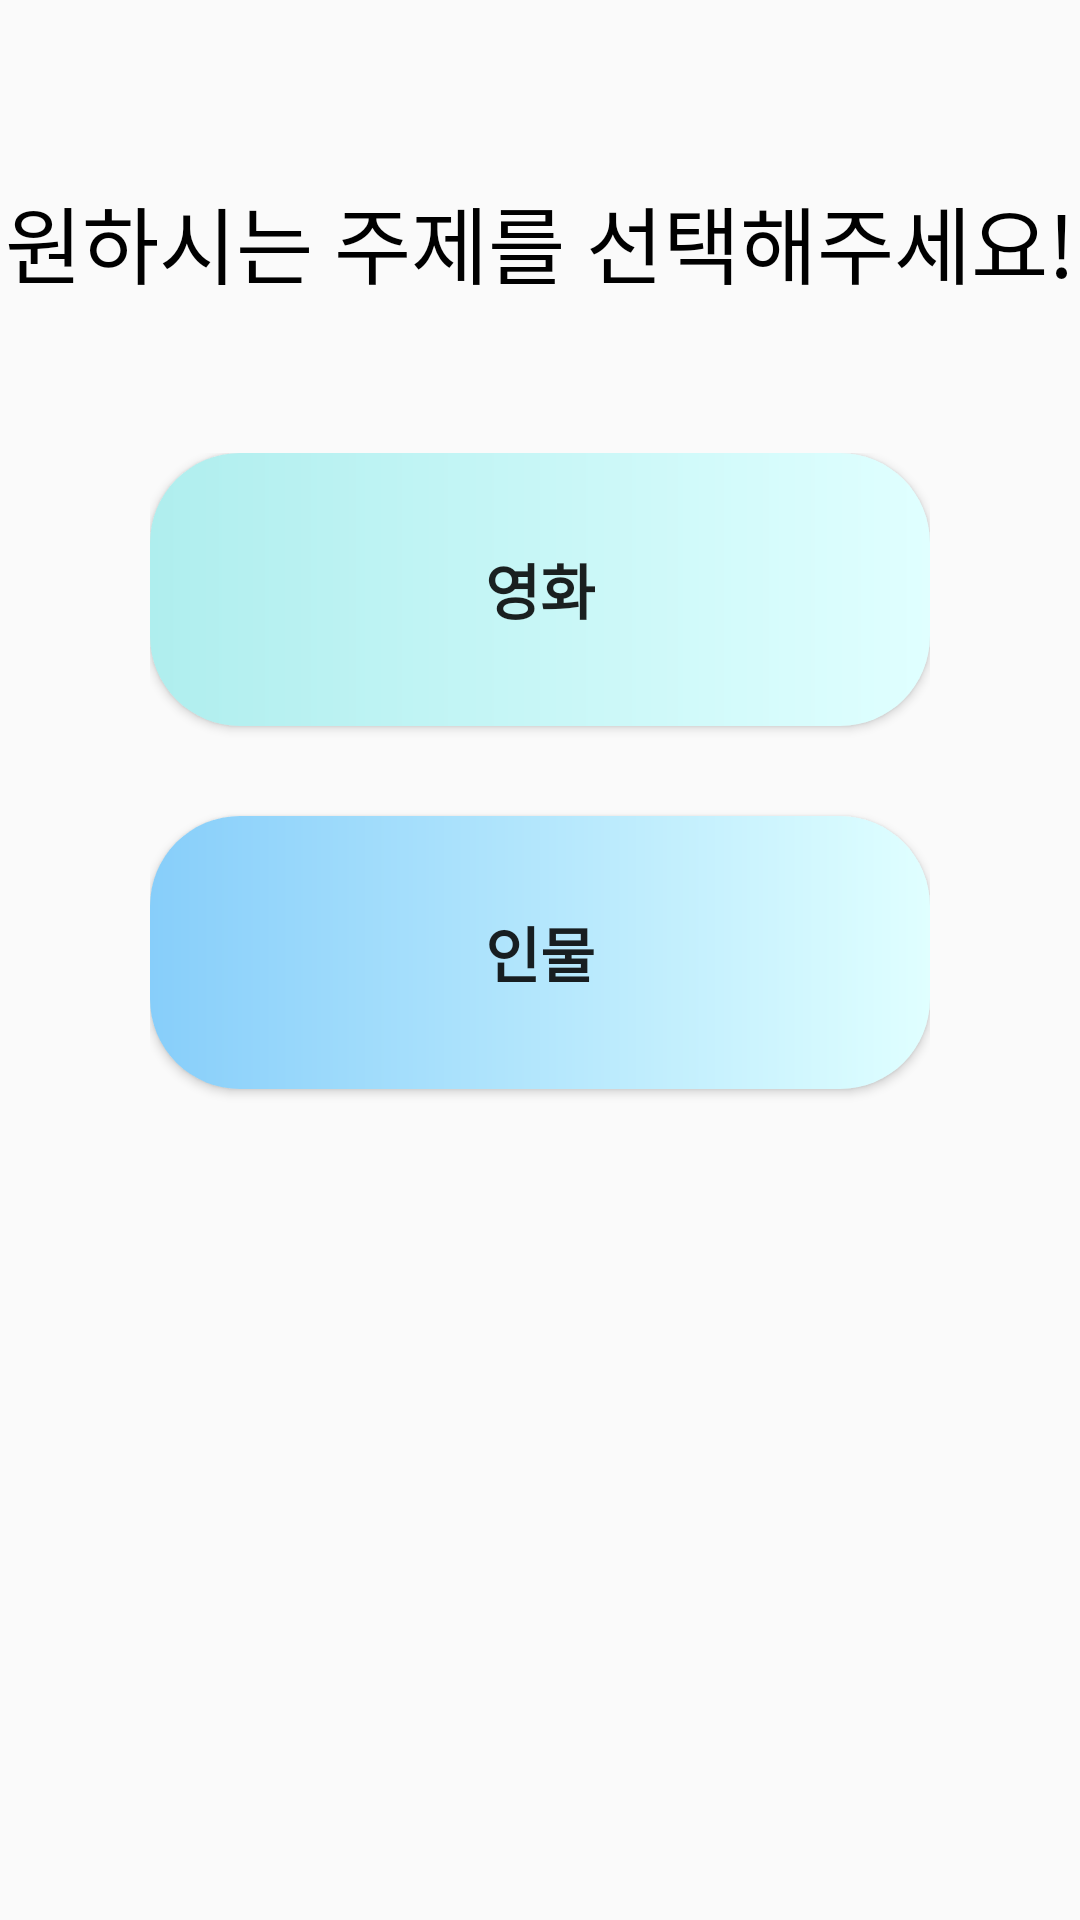

Write the Android layout XML for this screen, with the resource values it uses.
<!-- AndroidManifest.xml: application theme Theme.MyApplication -->
<!-- res/layout/activity_main2.xml -->
<?xml version="1.0" encoding="utf-8"?>
<LinearLayout xmlns:android="http://schemas.android.com/apk/res/android"
    xmlns:tools="http://schemas.android.com/tools"
    android:layout_width="match_parent"
    android:layout_height="match_parent"
    tools:context=".MainActivity2"
    android:orientation="vertical">

    <TextView
        android:id="@+id/titleView"
        android:layout_width="match_parent"
        android:layout_height="wrap_content"
        android:paddingTop="60dp"
        android:text="원하시는 주제를 선택해주세요!"
        android:textSize="28dp"
        android:textColor="@color/black"
        android:gravity="center"

        />

    <LinearLayout
        android:layout_width="match_parent"
        android:layout_height="match_parent"
        android:orientation="vertical"
        android:padding="50dp"
        >

        <Button
            android:id="@+id/btn1"
            android:layout_width="match_parent"
            android:layout_height="91dp"
            android:text="영화"
            android:textStyle="bold"
            android:textSize="20dp"
            android:background="@drawable/button_round2"
            />

        <Button
            android:id="@+id/btn2"
            android:layout_marginTop="30dp"
            android:layout_width="match_parent"
            android:layout_height="91dp"
            android:text="인물"
            android:textStyle="bold"
            android:textSize="20dp"
            android:background="@drawable/button_round3"
            />


    </LinearLayout>

</LinearLayout>
<!-- resources referenced by this layout -->
<resources>
  <!-- drawable button_round2 (drawable) -->
  <?xml version="1.0" encoding="UTF-8"?>
  <shape xmlns:android="http://schemas.android.com/apk/res/android">
      
      <gradient
          android:angle="0"
          android:startColor="#AFEEEE"
          android:endColor="#E0FFFF"
          android:type="linear" />
      <corners android:bottomLeftRadius="30dp"
          android:bottomRightRadius="30dp"
          android:topLeftRadius="30dp"
          android:topRightRadius="30dp"/>
      <padding android:left="0dip" android:top="0dip" android:right="0dip" android:bottom="0dip" />
  </shape>
  <!-- drawable button_round3 (drawable) -->
  <?xml version="1.0" encoding="UTF-8"?>
  <shape xmlns:android="http://schemas.android.com/apk/res/android">
      
      <gradient
          android:angle="0"
          android:startColor="#87CEFA"
          android:endColor="#E0FFFF"
          android:type="linear" />
      <corners android:bottomLeftRadius="30dp"
          android:bottomRightRadius="30dp"
          android:topLeftRadius="30dp"
          android:topRightRadius="30dp"/>
      <padding android:left="0dip" android:top="0dip" android:right="0dip" android:bottom="0dip" />
  </shape>
  <style name="Theme.MyApplication" parent="Theme.AppCompat.Light">
          
          <item name="colorPrimary">@color/purple_500</item>
          <item name="colorPrimaryVariant">@color/purple_700</item>
          <item name="colorOnPrimary">@color/white</item>
          
          <item name="colorSecondary">@color/teal_200</item>
          <item name="colorSecondaryVariant">@color/teal_700</item>
          <item name="colorOnSecondary">@color/black</item>
          <item name="windowNoTitle">true</item>
          
          <item name="android:statusBarColor" tools:targetApi="l">?attr/colorPrimaryVariant</item>
          
      </style>
  <!-- not gathered from this repository: default colours our renderer supplied (Android Studio template values) -->
  <color name="purple_500">#FF6200EE</color>
  <color name="purple_700">#FF3700B3</color>
  <color name="teal_200">#FF03DAC5</color>
  <color name="teal_700">#FF018786</color>
  <color name="black">#FF000000</color>
  <color name="white">#FFFFFFFF</color>
</resources>
